Photos from the image-classification dataset "ultrasound" in the GitHub repository Aradhya-swami-S-S/OvaCare. Its 2 classes are: normal, pcos.

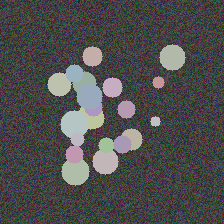
Label: pcos

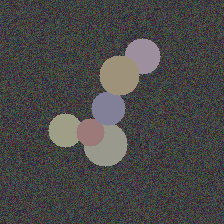
Label: normal

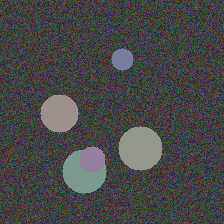
Label: normal

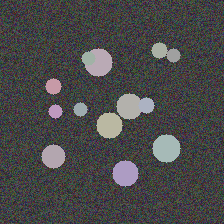
Label: pcos

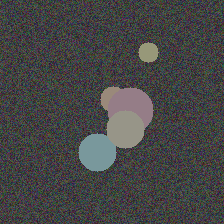
Label: normal

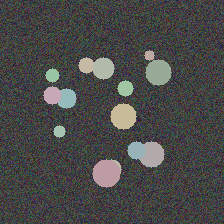
Label: pcos
